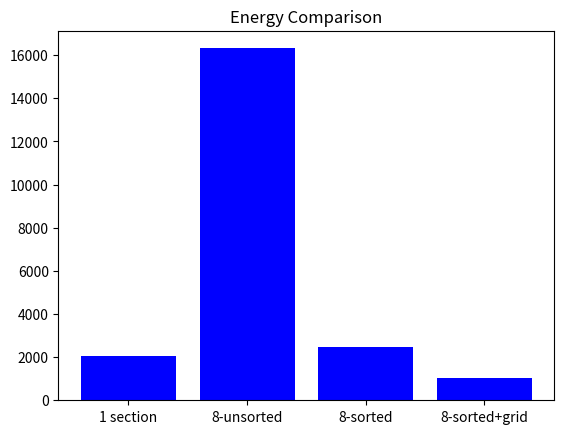
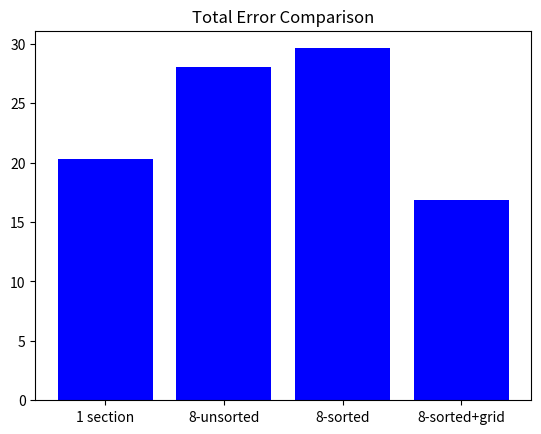

Write the Python code that produced these figures, in order.
import matplotlib.pyplot as plt

#4, 3, 2
energy = [2048, 16320, 2486, 1016]
final_error = [20.3408,28.075,29.63,16.85]

plt.title('Energy Comparison')
plt.bar(['1 section', '8-unsorted', '8-sorted', '8-sorted+grid'],energy, color = 'blue')
plt.show()
plt.clf()

plt.title('Total Error Comparison')
plt.bar(['1 section', '8-unsorted', '8-sorted', '8-sorted+grid'],final_error, color = 'blue')
plt.show()
plt.clf()
